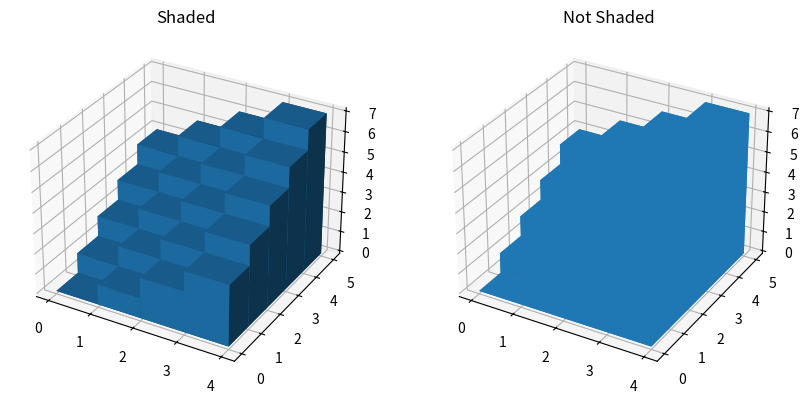

Python code for this plot:
# Import Library
import numpy as np
import matplotlib.pyplot as plt

# === Codes ===
fig = plt.figure(figsize=(10, 5))
ax1 = fig.add_subplot(121,projection='3d')
ax2 = fig.add_subplot(122,projection='3d')

_x = np.arange(4)
_y = np.arange(5)
_xx , _yy = np.meshgrid(_x,_y)
x, y = _xx.ravel(), _yy.ravel()

top = x + y
bottom = np.zeros_like(top)
width = depth = 1

ax1.bar3d(x, y, bottom, width, depth, top, shade=True)
ax1.set_title('Shaded')

ax2.bar3d(x, y, bottom, width, depth, top, shade=False)
ax2.set_title('Not Shaded')

plt.show()
# === EndCodes ===